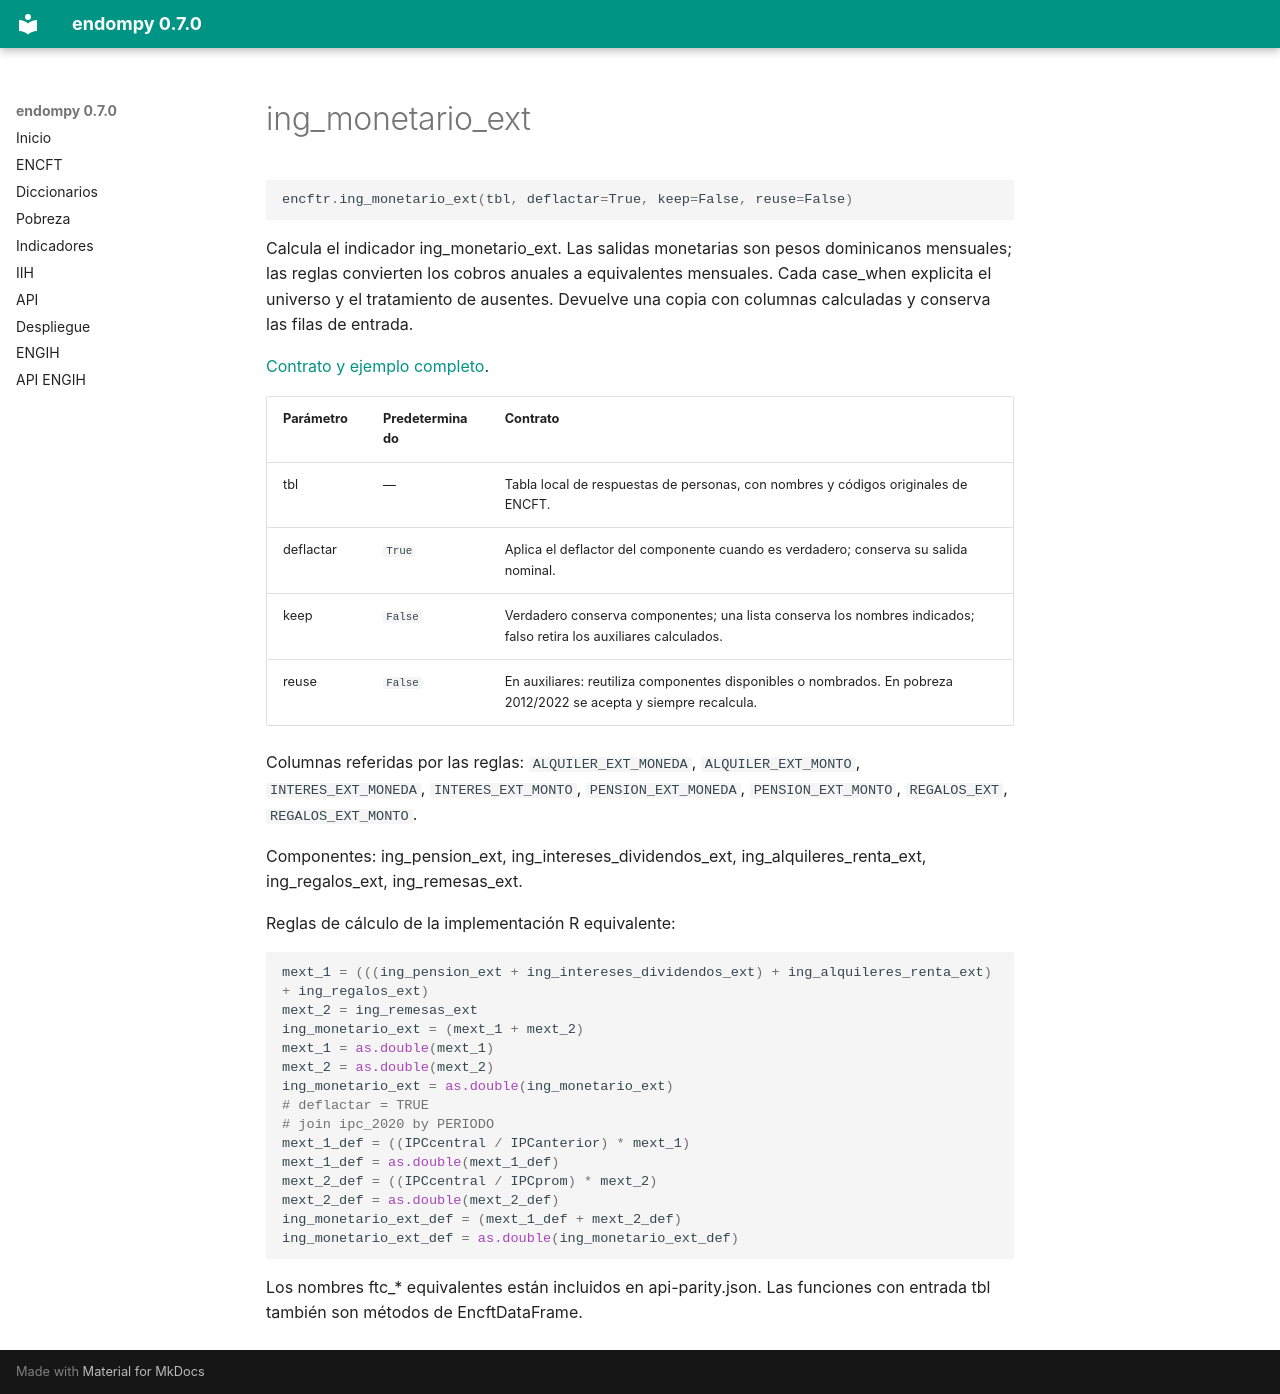

repository: adatar-do/endompy · page: reference/ing_monetario_ext.html · generator: mkdocs

# ing_monetario_ext

```python
encftr.ing_monetario_ext(tbl, deflactar=True, keep=False, reuse=False)
```

Calcula el indicador ing_monetario_ext. Las salidas monetarias son pesos dominicanos mensuales; las reglas convierten los cobros anuales a equivalentes mensuales. Cada case_when explicita el universo y el tratamiento de ausentes. Devuelve una copia con columnas calculadas y conserva las filas de entrada. 

[Contrato y ejemplo completo](../pobreza-monetaria.md).

| Parámetro | Predeterminado | Contrato |
|---|---|---|
| tbl | — | Tabla local de respuestas de personas, con nombres y códigos originales de ENCFT. |
| deflactar | `True` | Aplica el deflactor del componente cuando es verdadero; conserva su salida nominal. |
| keep | `False` | Verdadero conserva componentes; una lista conserva los nombres indicados; falso retira los auxiliares calculados. |
| reuse | `False` | En auxiliares: reutiliza componentes disponibles o nombrados. En pobreza 2012/2022 se acepta y siempre recalcula. |

Columnas referidas por las reglas: `ALQUILER_EXT_MONEDA`, `ALQUILER_EXT_MONTO`, `INTERES_EXT_MONEDA`, `INTERES_EXT_MONTO`, `PENSION_EXT_MONEDA`, `PENSION_EXT_MONTO`, `REGALOS_EXT`, `REGALOS_EXT_MONTO`.

Componentes: ing_pension_ext, ing_intereses_dividendos_ext, ing_alquileres_renta_ext, ing_regalos_ext, ing_remesas_ext.

Reglas de cálculo de la implementación R equivalente:

```r
mext_1 = (((ing_pension_ext + ing_intereses_dividendos_ext) + ing_alquileres_renta_ext) + ing_regalos_ext)
mext_2 = ing_remesas_ext
ing_monetario_ext = (mext_1 + mext_2)
mext_1 = as.double(mext_1)
mext_2 = as.double(mext_2)
ing_monetario_ext = as.double(ing_monetario_ext)
# deflactar = TRUE
# join ipc_2020 by PERIODO
mext_1_def = ((IPCcentral / IPCanterior) * mext_1)
mext_1_def = as.double(mext_1_def)
mext_2_def = ((IPCcentral / IPCprom) * mext_2)
mext_2_def = as.double(mext_2_def)
ing_monetario_ext_def = (mext_1_def + mext_2_def)
ing_monetario_ext_def = as.double(ing_monetario_ext_def)
```

Los nombres ftc_* equivalentes están incluidos en api-parity.json. Las funciones con entrada tbl también son métodos de EncftDataFrame.
